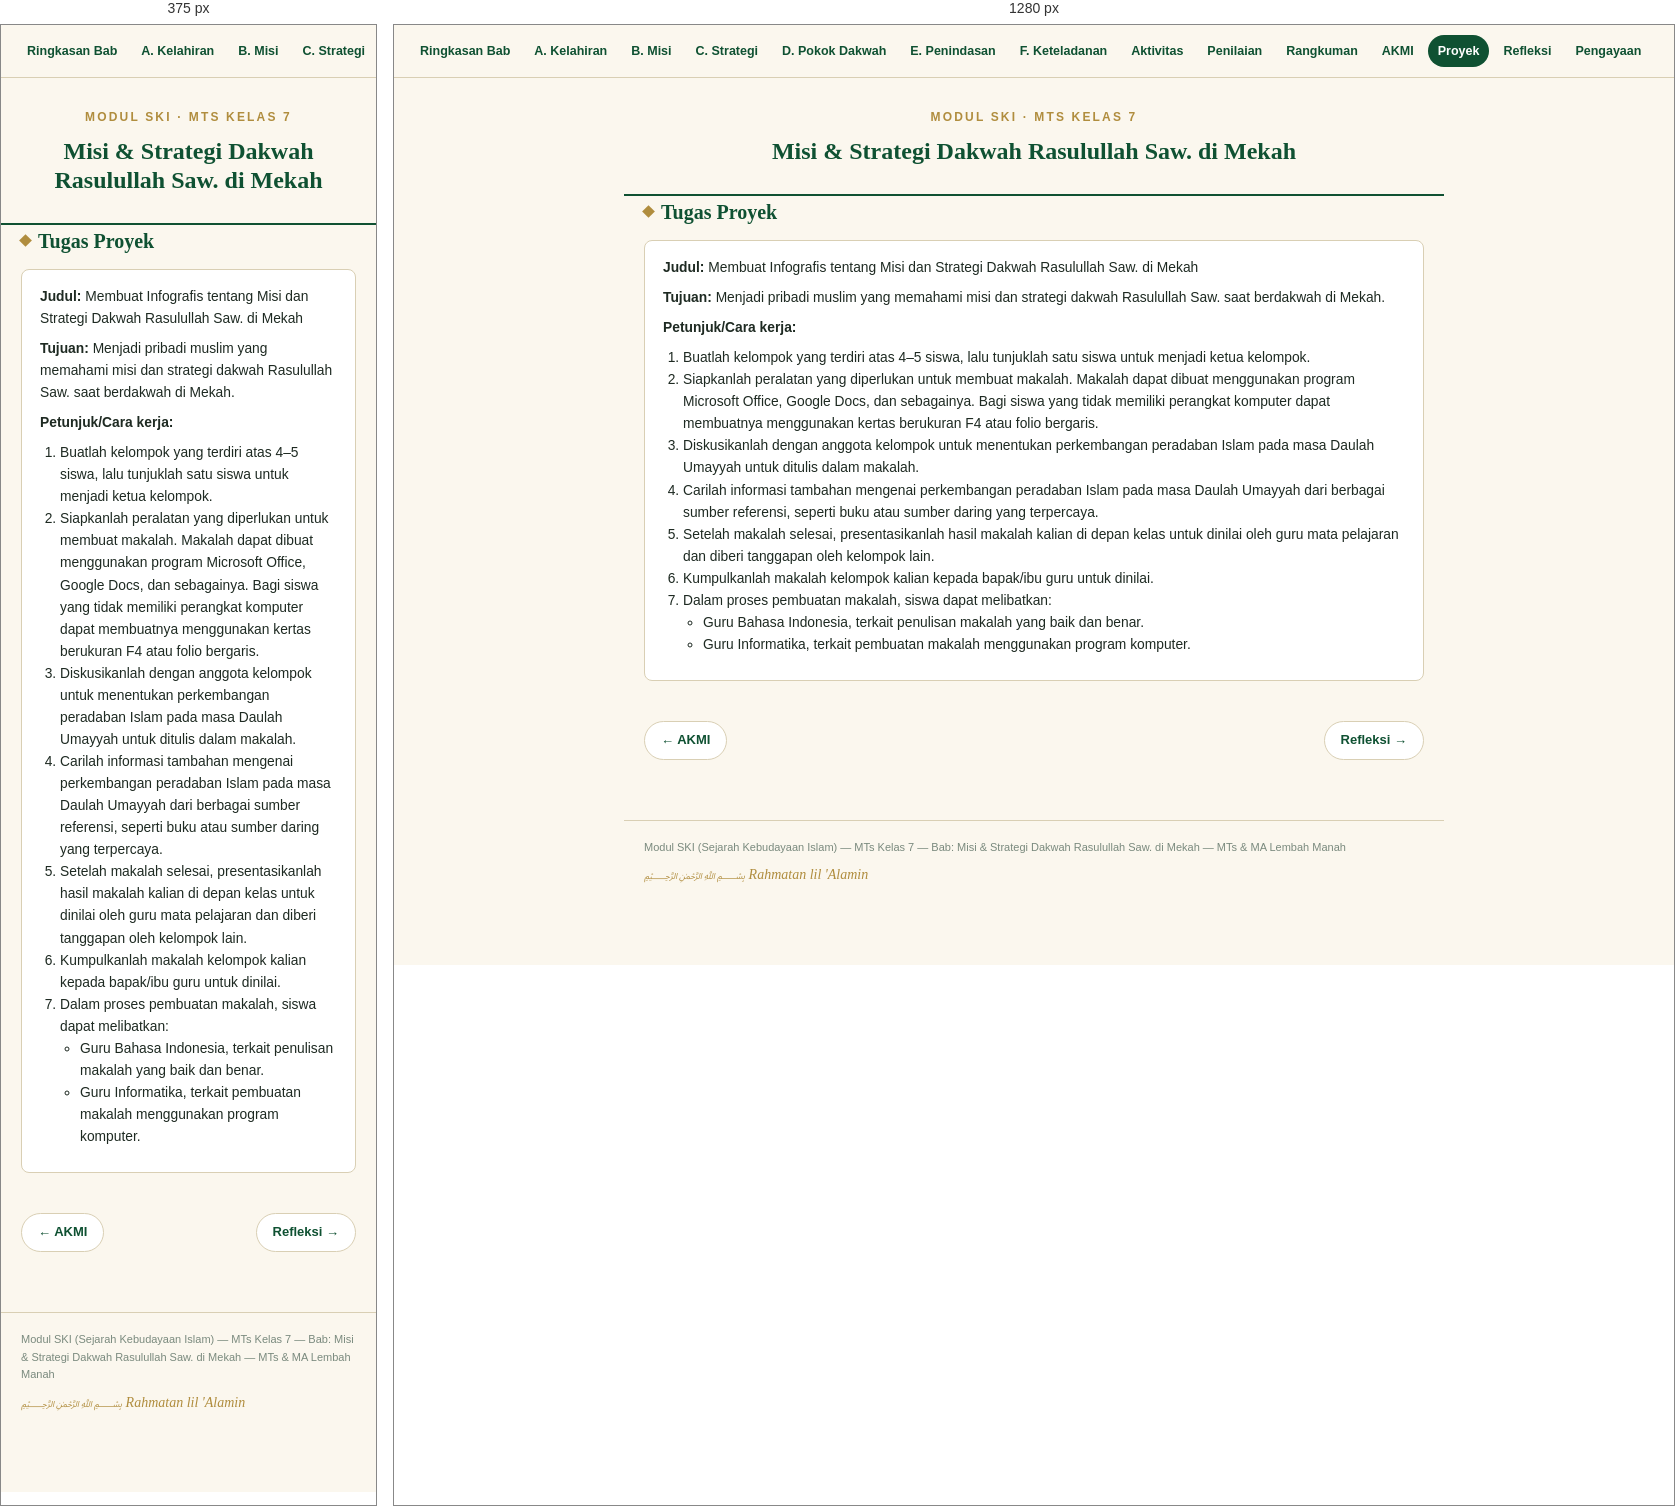
Rendered at 375 px and 1280 px, left to right.

<!-- file: proyek.html -->
<!DOCTYPE html>
<html lang="id">
<head>
<meta charset="UTF-8">
<meta name="viewport" content="width=device-width, initial-scale=1.0">
<title>Tugas Proyek — Misi &amp; Strategi Dakwah Rasulullah Saw. di Mekah</title>
<link rel="preconnect" href="https://fonts.googleapis.com">
<link href="https://fonts.googleapis.com/css2?family=Amiri:ital,wght@0,400;0,700;1,400&family=Source+Sans+3:wght@400;500;600;700&display=swap" rel="stylesheet">
<link rel="stylesheet" href="styles.css">
</head>
<body>

<nav>
  <a href="index.html">Ringkasan Bab</a>
  <a href="bagian-a.html">A. Kelahiran</a>
  <a href="bagian-b.html">B. Misi</a>
  <a href="bagian-c.html">C. Strategi</a>
  <a href="bagian-d.html">D. Pokok Dakwah</a>
  <a href="bagian-e.html">E. Penindasan</a>
  <a href="bagian-f.html">F. Keteladanan</a>
  <a href="aktivitas.html">Aktivitas</a>
  <a href="formatif.html">Penilaian</a>
  <a href="rangkuman.html">Rangkuman</a>
  <a href="akmi.html">AKMI</a>
  <a href="proyek.html" class="active">Proyek</a>
  <a href="refleksi.html">Refleksi</a>
  <a href="pengayaan.html">Pengayaan</a>
</nav>

<header class="hero" style="padding:30px 20px 20px;">
  <div class="eyebrow">Modul SKI &middot; MTs Kelas 7</div>
  <h1 style="font-size:24px;">Misi &amp; Strategi Dakwah Rasulullah Saw. di Mekah</h1>
</header>

<main>
<div class="stitle">Tugas Proyek</div>
    <div class="card">
      <p><b>Judul:</b> Membuat Infografis tentang Misi dan Strategi Dakwah Rasulullah Saw. di Mekah</p>
      <p><b>Tujuan:</b> Menjadi pribadi muslim yang memahami misi dan strategi dakwah Rasulullah Saw. saat berdakwah di Mekah.</p>
      <p><b>Petunjuk/Cara kerja:</b></p>
      <ol>
        <li>Buatlah kelompok yang terdiri atas 4–5 siswa, lalu tunjuklah satu siswa untuk menjadi ketua kelompok.</li>
        <li>Siapkanlah peralatan yang diperlukan untuk membuat makalah. Makalah dapat dibuat menggunakan program Microsoft Office, Google Docs, dan sebagainya. Bagi siswa yang tidak memiliki perangkat komputer dapat membuatnya menggunakan kertas berukuran F4 atau folio bergaris.</li>
        <li>Diskusikanlah dengan anggota kelompok untuk menentukan perkembangan peradaban Islam pada masa Daulah Umayyah untuk ditulis dalam makalah.</li>
        <li>Carilah informasi tambahan mengenai perkembangan peradaban Islam pada masa Daulah Umayyah dari berbagai sumber referensi, seperti buku atau sumber daring yang terpercaya.</li>
        <li>Setelah makalah selesai, presentasikanlah hasil makalah kalian di depan kelas untuk dinilai oleh guru mata pelajaran dan diberi tanggapan oleh kelompok lain.</li>
        <li>Kumpulkanlah makalah kelompok kalian kepada bapak/ibu guru untuk dinilai.</li>
        <li>Dalam proses pembuatan makalah, siswa dapat melibatkan:
          <ul>
            <li>Guru Bahasa Indonesia, terkait penulisan makalah yang baik dan benar.</li>
            <li>Guru Informatika, terkait pembuatan makalah menggunakan program komputer.</li>
          </ul>
        </li>
      </ol>
    </div>
</main>

<div class="pagenav"><a href="akmi.html">&larr; AKMI</a><a href="refleksi.html">Refleksi &rarr;</a></div>

<footer>
  <span>Modul SKI (Sejarah Kebudayaan Islam) &mdash; MTs Kelas 7 &mdash; Bab: Misi &amp; Strategi Dakwah Rasulullah Saw. di Mekah &mdash; MTs &amp; MA Lembah Manah</span>
  <span class="stamp">&#65021; Rahmatan lil 'Alamin</span>
</footer>

</body>
</html>


/* @media block from styles.css */
@media (max-width:600px){
    .grid2{flex-direction:column;}
    .isi p{text-align:left;}
  }